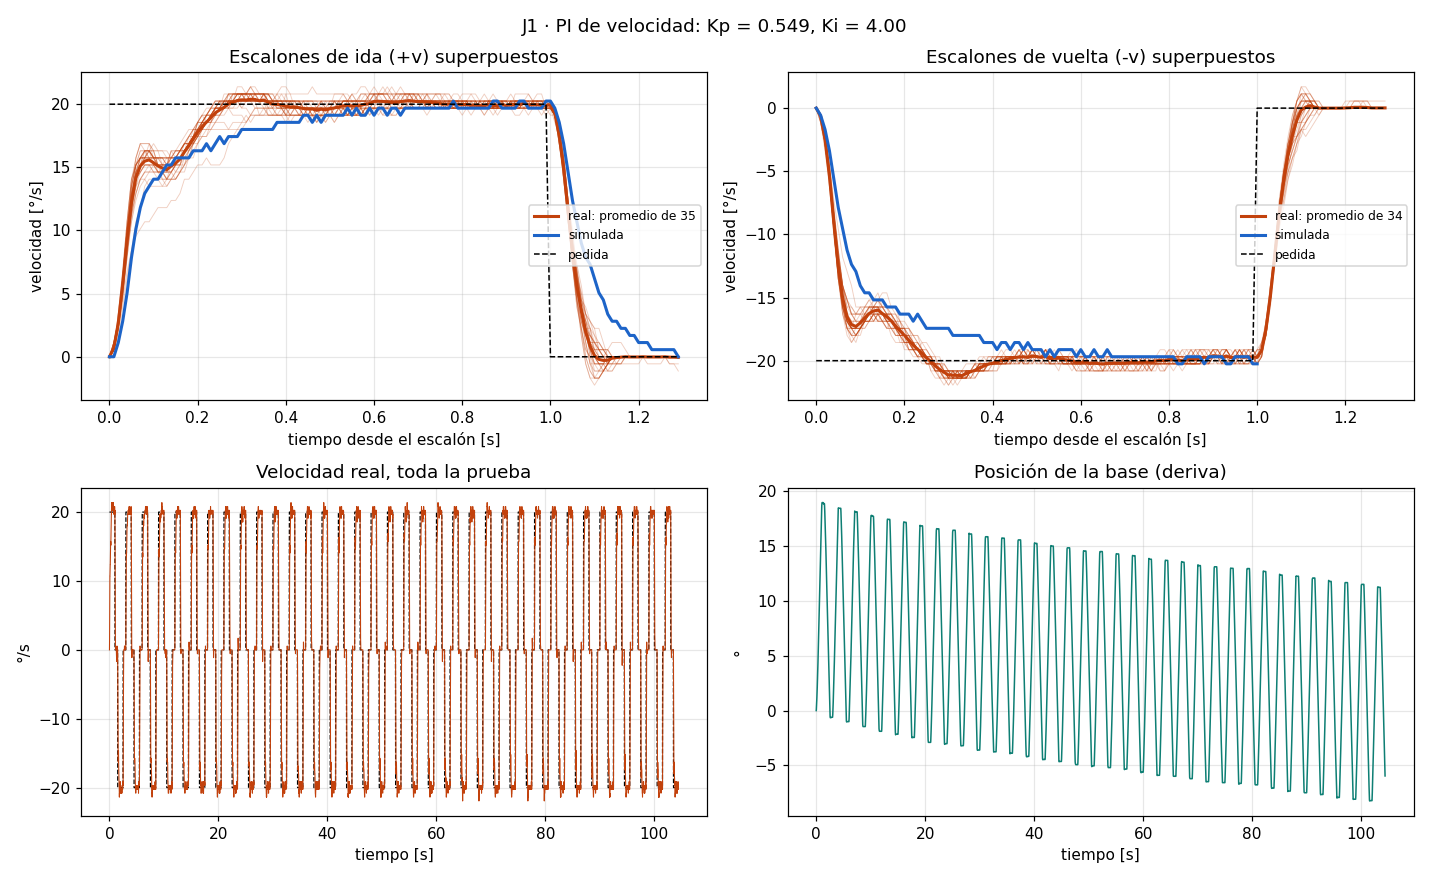

Data behind this chart, as committed beside it:
# escalon_vel v=20.0 ms=1000 pausa_ms=50…
t_ms, w_ref, w_med, duty, pos
10, 20.0, 0.00, 28.0, 0.00
20, 20.0, 0.56, 28.5, 0.02
30, 20.0, 1.69, 28.6, 0.07
40, 20.0, 3.94, 28.1, 0.16
50, 20.0, 6.19, 27.5, 0.25
60, 20.0, 8.44, 26.9, 0.36
70, 20.0, 9.56, 26.7, 0.45
80, 20.0, 10.12, 26.8, 0.56
90, 20.0, 10.69, 26.9, 0.68
100, 20.0, 10.69, 27.3, 0.79
110, 20.0, 11.25, 27.3, 0.90
120, 20.0, 11.81, 27.4, 1.04
130, 20.0, 11.81, 27.7, 1.15
140, 20.0, 11.81, 28.0, 1.26
150, 20.0, 12.38, 28.0, 1.40
160, 20.0, 12.38, 28.3, 1.53
170, 20.0, 12.94, 28.3, 1.67
180, 20.0, 14.06, 28.0, 1.82
190, 20.0, 14.06, 28.2, 1.96
200, 20.0, 14.63, 28.2, 2.12
210, 20.0, 15.19, 28.1, 2.27
220, 20.0, 15.19, 28.3, 2.43
230, 20.0, 15.75, 28.2, 2.59
240, 20.0, 15.19, 28.6, 2.72
250, 20.0, 15.19, 28.8, 2.88
260, 20.0, 15.19, 29.0, 3.04
270, 20.0, 15.75, 28.9, 3.22
280, 20.0, 16.88, 28.5, 3.40
290, 20.0, 17.44, 28.3, 3.58
300, 20.0, 18.00, 28.1, 3.76
310, 20.0, 18.00, 28.1, 3.94
320, 20.0, 18.56, 27.9, 4.14
330, 20.0, 19.13, 27.7, 4.34
340, 20.0, 19.69, 27.4, 4.55
350, 20.0, 19.69, 27.4, 4.73
360, 20.0, 19.69, 27.4, 4.93
370, 20.0, 19.69, 27.4, 5.13
380, 20.0, 20.25, 27.1, 5.36
390, 20.0, 20.81, 26.8, 5.56
400, 20.0, 21.38, 26.5, 5.78
410, 20.0, 21.38, 26.4, 5.99
420, 20.0, 20.81, 26.7, 6.19
430, 20.0, 20.81, 26.6, 6.39
440, 20.0, 20.81, 26.6, 6.62
450, 20.0, 20.81, 26.6, 6.82
460, 20.0, 20.81, 26.5, 7.02
470, 20.0, 21.38, 26.2, 7.25
480, 20.0, 20.81, 26.5, 7.45
490, 20.0, 20.81, 26.4, 7.65
500, 20.0, 20.81, 26.4, 7.85
510, 20.0, 20.81, 26.4, 8.08
520, 20.0, 20.81, 26.3, 8.28
530, 20.0, 20.81, 26.3, 8.48
540, 20.0, 20.81, 26.3, 8.69
550, 20.0, 20.25, 26.5, 8.89
560, 20.0, 20.81, 26.2, 9.11
570, 20.0, 20.81, 26.2, 9.32
580, 20.0, 21.38, 25.8, 9.54
590, 20.0, 21.38, 25.8, 9.74
... 10,383 more rows
